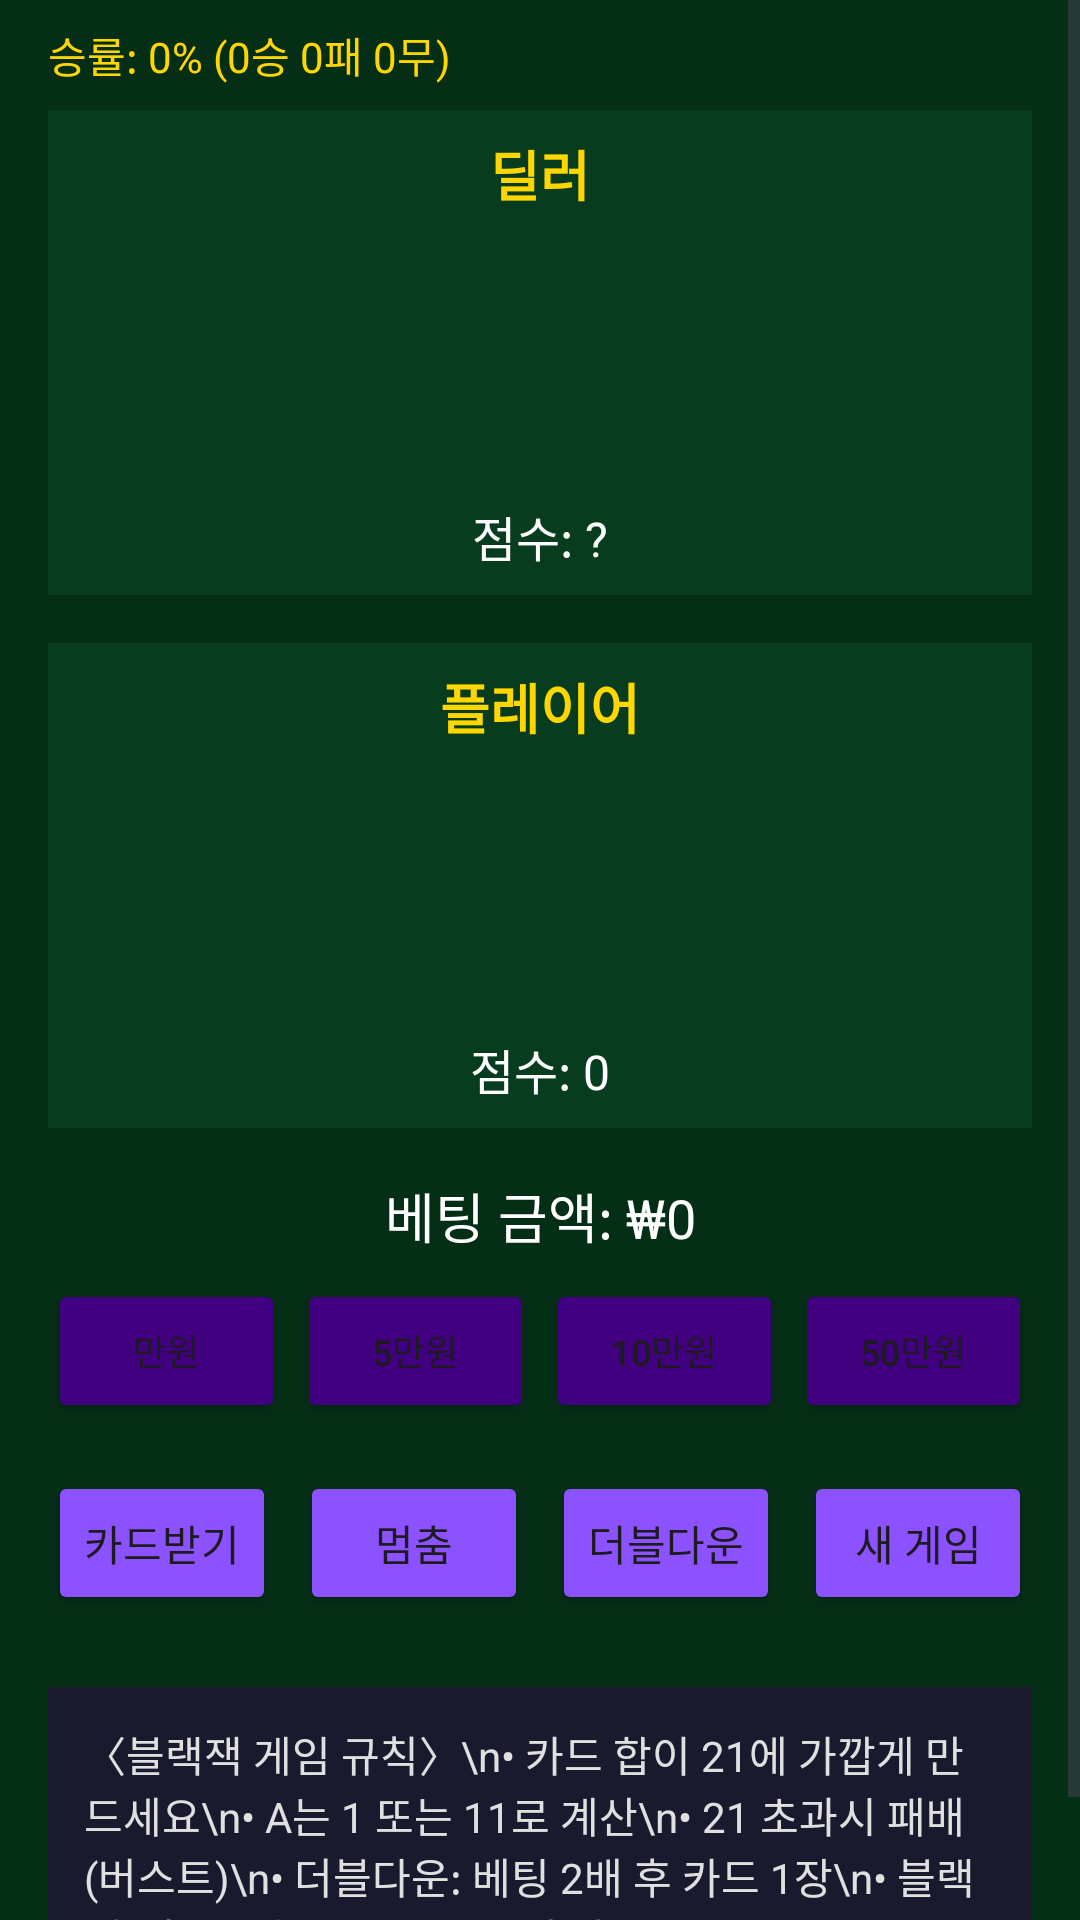

Here is an Android app screen rendered from its layout file. Give the layout XML and the strings, colors and styles it references.
<!-- AndroidManifest.xml: application theme Theme.P20 -->
<!-- res/layout/fragment_blackjack.xml -->
<?xml version="1.0" encoding="utf-8"?>
<ScrollView xmlns:android="http://schemas.android.com/apk/res/android"
    xmlns:app="http://schemas.android.com/apk/res-auto"
    xmlns:tools="http://schemas.android.com/tools"
    android:layout_width="match_parent"
    android:layout_height="match_parent"
    android:background="#052e16"
    android:fillViewport="true">

    <androidx.constraintlayout.widget.ConstraintLayout
        android:layout_width="match_parent"
        android:layout_height="wrap_content"
        tools:context=".BlackjackFragment">

        
        <TextView
            android:id="@+id/statsTextView"
            android:layout_width="wrap_content"
            android:layout_height="wrap_content"
            android:layout_marginStart="16dp"
            android:layout_marginTop="8dp"
            android:text="승률: 0% (0승 0패 0무)"
            android:textColor="#FFD700"
            android:textSize="14sp"
            app:layout_constraintStart_toStartOf="parent"
            app:layout_constraintTop_toTopOf="parent" />

        
        <LinearLayout
            android:id="@+id/dealerLayout"
            android:layout_width="match_parent"
            android:layout_height="wrap_content"
            android:layout_marginStart="16dp"
            android:layout_marginTop="8dp"
            android:layout_marginEnd="16dp"
            android:background="#073d1e"
            android:gravity="center"
            android:orientation="vertical"
            android:padding="8dp"
            app:layout_constraintEnd_toEndOf="parent"
            app:layout_constraintStart_toStartOf="parent"
            app:layout_constraintTop_toBottomOf="@+id/statsTextView">

            <TextView
                android:layout_width="wrap_content"
                android:layout_height="wrap_content"
                android:text="딜러"
                android:textColor="#FFD700"
                android:textSize="18sp"
                android:textStyle="bold" />

            
            <HorizontalScrollView
                android:layout_width="match_parent"
                android:layout_height="wrap_content"
                android:layout_marginTop="8dp">

                <LinearLayout
                    android:id="@+id/dealerCardsLayout"
                    android:layout_width="wrap_content"
                    android:layout_height="80dp"
                    android:gravity="center_vertical"
                    android:orientation="horizontal">

                    
                    
                </LinearLayout>
            </HorizontalScrollView>

            <TextView
                android:id="@+id/dealerScoreText"
                android:layout_width="wrap_content"
                android:layout_height="wrap_content"
                android:layout_marginTop="8dp"
                android:text="점수: ?"
                android:textColor="#FFFFFF"
                android:textSize="16sp" />
        </LinearLayout>

        
        <LinearLayout
            android:id="@+id/playerLayout"
            android:layout_width="match_parent"
            android:layout_height="wrap_content"
            android:layout_marginStart="16dp"
            android:layout_marginTop="16dp"
            android:layout_marginEnd="16dp"
            android:background="#073d1e"
            android:gravity="center"
            android:orientation="vertical"
            android:padding="8dp"
            app:layout_constraintEnd_toEndOf="parent"
            app:layout_constraintStart_toStartOf="parent"
            app:layout_constraintTop_toBottomOf="@+id/dealerLayout">

            <TextView
                android:layout_width="wrap_content"
                android:layout_height="wrap_content"
                android:text="플레이어"
                android:textColor="#FFD700"
                android:textSize="18sp"
                android:textStyle="bold" />

            
            <HorizontalScrollView
                android:layout_width="match_parent"
                android:layout_height="wrap_content"
                android:layout_marginTop="8dp">

                <LinearLayout
                    android:id="@+id/playerCardsLayout"
                    android:layout_width="wrap_content"
                    android:layout_height="80dp"
                    android:gravity="center_vertical"
                    android:orientation="horizontal">

                    
                    
                </LinearLayout>
            </HorizontalScrollView>

            <TextView
                android:id="@+id/playerScoreText"
                android:layout_width="wrap_content"
                android:layout_height="wrap_content"
                android:layout_marginTop="8dp"
                android:text="점수: 0"
                android:textColor="#FFFFFF"
                android:textSize="16sp" />
        </LinearLayout>

        
        <TextView
            android:id="@+id/betAmountText"
            android:layout_width="wrap_content"
            android:layout_height="wrap_content"
            android:layout_marginTop="16dp"
            android:text="베팅 금액: ₩0"
            android:textColor="#FFFFFF"
            android:textSize="18sp"
            app:layout_constraintEnd_toEndOf="parent"
            app:layout_constraintStart_toStartOf="parent"
            app:layout_constraintTop_toBottomOf="@+id/playerLayout" />

        
        <LinearLayout
            android:id="@+id/betButtonsLayout"
            android:layout_width="match_parent"
            android:layout_height="wrap_content"
            android:layout_marginStart="16dp"
            android:layout_marginTop="8dp"
            android:layout_marginEnd="16dp"
            android:orientation="horizontal"
            app:layout_constraintEnd_toEndOf="parent"
            app:layout_constraintStart_toStartOf="parent"
            app:layout_constraintTop_toBottomOf="@+id/betAmountText">

            <Button
                android:id="@+id/bet10kButton"
                android:layout_width="0dp"
                android:layout_height="wrap_content"
                android:layout_marginEnd="4dp"
                android:layout_weight="1"
                android:text="만원"
                android:textSize="12sp"
                android:backgroundTint="#400080" />

            <Button
                android:id="@+id/bet50kButton"
                android:layout_width="0dp"
                android:layout_height="wrap_content"
                android:layout_marginEnd="4dp"
                android:layout_weight="1"
                android:text="5만원"
                android:textSize="12sp"
                android:backgroundTint="#400080" />

            <Button
                android:id="@+id/bet100kButton"
                android:layout_width="0dp"
                android:layout_height="wrap_content"
                android:layout_marginEnd="4dp"
                android:layout_weight="1"
                android:text="10만원"
                android:textSize="12sp"
                android:backgroundTint="#400080" />
                
            <Button
                android:id="@+id/bet500kButton"
                android:layout_width="0dp"
                android:layout_height="wrap_content"
                android:layout_weight="1"
                android:text="50만원"
                android:textSize="12sp" 
                android:backgroundTint="#400080" />
        </LinearLayout>

        
        <LinearLayout
            android:id="@+id/gameControlLayout"
            android:layout_width="match_parent"
            android:layout_height="wrap_content"
            android:layout_marginStart="16dp"
            android:layout_marginTop="16dp"
            android:layout_marginEnd="16dp"
            android:orientation="horizontal"
            app:layout_constraintEnd_toEndOf="parent"
            app:layout_constraintStart_toStartOf="parent"
            app:layout_constraintTop_toBottomOf="@+id/betButtonsLayout">

            <Button
                android:id="@+id/hitButton"
                android:layout_width="0dp"
                android:layout_height="wrap_content"
                android:layout_marginEnd="8dp"
                android:layout_weight="1"
                android:text="카드받기"
                android:backgroundTint="#8C52FF" />

            <Button
                android:id="@+id/standButton"
                android:layout_width="0dp"
                android:layout_height="wrap_content"
                android:layout_marginEnd="8dp"
                android:layout_weight="1"
                android:text="멈춤"
                android:backgroundTint="#8C52FF" />

            <Button
                android:id="@+id/doubleDownButton"
                android:layout_width="0dp"
                android:layout_height="wrap_content"
                android:layout_marginEnd="8dp"
                android:layout_weight="1"
                android:text="더블다운"
                android:backgroundTint="#8C52FF" />

            <Button
                android:id="@+id/newGameButton"
                android:layout_width="0dp"
                android:layout_height="wrap_content"
                android:layout_weight="1"
                android:text="새 게임"
                android:backgroundTint="#8C52FF" />
        </LinearLayout>

        
        <TextView
            android:id="@+id/rulesText"
            android:layout_width="match_parent"
            android:layout_height="wrap_content"
            android:layout_marginStart="16dp"
            android:layout_marginTop="24dp"
            android:layout_marginEnd="16dp"
            android:layout_marginBottom="16dp"
            android:background="#1A1A2E"
            android:padding="12dp"
            android:text="〈블랙잭 게임 규칙〉\n• 카드 합이 21에 가깝게 만드세요\n• A는 1 또는 11로 계산\n• 21 초과시 패배(버스트)\n• 더블다운: 베팅 2배 후 카드 1장\n• 블랙잭(처음 2장으로 21): 2.5배 지급"
            android:textColor="#E0E0E0"
            android:textSize="14sp"
            app:layout_constraintBottom_toBottomOf="parent"
            app:layout_constraintEnd_toEndOf="parent"
            app:layout_constraintStart_toStartOf="parent"
            app:layout_constraintTop_toBottomOf="@+id/gameControlLayout"
            app:layout_constraintVertical_bias="0.0" />

    </androidx.constraintlayout.widget.ConstraintLayout>
</ScrollView>
<!-- resources referenced by this layout -->
<resources>
  <style name="Theme.P20" parent="Theme.Material3.DayNight.NoActionBar">
          <item name="colorPrimary">@color/button_color</item>
          <item name="colorOnPrimary">@color/white</item>
          <item name="materialButtonStyle">@style/MyButton</item>
  
          
          <item name="shapeAppearanceSmallComponent">@style/NoRoundShape</item>
          <item name="shapeAppearanceMediumComponent">@style/NoRoundShape</item>
          <item name="shapeAppearanceLargeComponent">@style/NoRoundShape</item>
      </style>
  <color name="button_color">#212675</color>
  <color name="white">#FFFFFFFF</color>
  <style name="MyButton" parent="Widget.Material3.Button">
          <item name="android:minHeight">48dp</item>
          <item name="android:padding">8dp</item>
          <item name="android:includeFontPadding">false</item>
          <item name="android:letterSpacing">0</item>
          <item name="android:lineSpacingExtra">0dp</item>
          <item name="shapeAppearance">@style/NoRoundShape</item>
  
      </style>
  <style name="NoRoundShape" parent="ShapeAppearance.Material3.SmallComponent">
          <item name="cornerSize">8dp</item>
      </style>
</resources>
